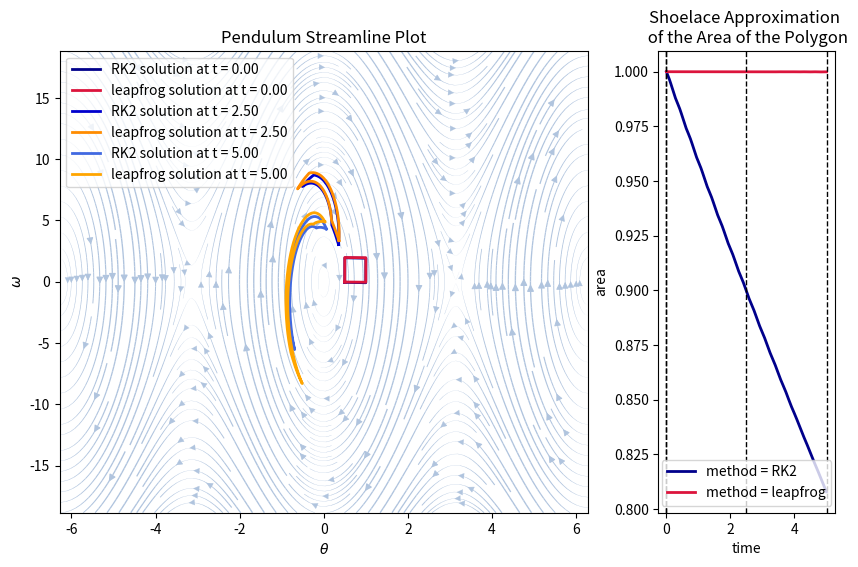

This figure's Python source: (Note: this script raises an exception after producing the figure.)
import numpy as np
import matplotlib.pyplot as plt
from matplotlib.animation import FuncAnimation

g = 9.81
l = 0.1

def pendulum(theta, omega):
    return omega, -g/l*np.sin(theta)

def euler_step(theta, omega, dt):
    dtheta, domega = pendulum(theta, omega)
    # Make an RK2 step
    theta += 0.5 * dt * (dtheta + pendulum(theta + dt*dtheta, omega + dt*domega)[0])
    omega += 0.5 * dt * (domega + pendulum(theta + dt*dtheta, omega + dt*domega)[1])

    return theta, omega

def euler(theta0, omega0, T, dt):
    N = int(round(T/dt))
    theta = np.zeros((N+1, len(theta0)))
    omega = np.zeros((N+1, len(omega0)))
    time = np.linspace(0, T, N+1)
    theta[0] = theta0
    omega[0] = omega0
    for n in range(N):
        theta[n+1], omega[n+1] = euler_step(theta[n], omega[n], dt)
    return theta, omega, time

def leapfrog(theta0, omega0, T, dt):
    N = int(round(T/dt))
    theta = np.zeros((N+1, len(theta0)))
    omega = np.zeros((N+1, len(omega0)))
    time = np.linspace(0, T, N+1)
    theta[0] = theta0
    omega[0] = omega0
    theta[1], omega[1] = euler_step(theta[0], omega[0], dt)
    for n in range(1, N):
        theta[n+1] = theta[n-1] + 2*dt*omega[n]
        omega[n+1] = omega[n-1] + 2*dt*(-g/l*np.sin(theta[n]))
    return theta, omega, time

def leapfrog_kick_drift_kick(theta0, omega0, T, dt):
    # Kick-drift-kick version of leapfrog
    # Half step in first variable
    # ▁v_(n+1/2)=▁v_n+▁a_n  Δt/2  (kick)
    # Full step in second variable
    # ▁s_(n+1)=▁s_n+▁v_(n+1/2) Δt (drift)
    # Half step in second variable
    # ▁v_(n+1)=▁v_(n+1/2)+▁a_(n+1)  Δt/2  (kick)
    # Possibly change timestep here.
    # ▁v_(n+3/2)=▁v_(n+1)+▁a_(n+1)  Δt/2=▁v_(n+1/2)+▁a_(n+1) Δt

    N = int(round(T/dt))
    theta = np.zeros((N+1, len(theta0)))
    omega = np.zeros((N+1, len(omega0)))
    time = np.linspace(0, T, N+1)
    theta[0] = theta0
    omega[0] = omega0
    theta[1], omega[1] = euler_step(theta[0], omega[0], dt/2)
    for n in range(1, N):
        omega_half = omega[n] + dt/2*(-g/l*np.sin(theta[n]))
        theta[n+1] = theta[n] + dt*omega_half
        omega[n+1] = omega_half + dt/2*(-g/l*np.sin(theta[n+1]))
    return theta, omega, time


def td_between_four_points(p1, p2, p3, p4, N):
    # Draw a shape with lines between four points p1, p2, p3, p4
    # with N points on each line
    x1, y1 = p1
    x2, y2 = p2
    x3, y3 = p3
    x4, y4 = p4
    x = np.concatenate((np.linspace(x1, x2, N), np.linspace(x2, x3, N), np.linspace(x3, x4, N), np.linspace(x4, x1, N)))
    y = np.concatenate((np.linspace(y1, y2, N), np.linspace(y2, y3, N), np.linspace(y3, y4, N), np.linspace(y4, y1, N)))
    return x, y
    
# Apply Euler's method to pendulum
# starting with a rectangular shape in
# phase space
theta0, omega0 = td_between_four_points((0.5, 0), (0.5, 2), (1, 2), (1, 0), 100)
T = 5
dt = 0.001

theta_sol_leap, omega_sol_leap, time = leapfrog_kick_drift_kick(theta0, omega0, T, dt)
theta_sol_euler, omega_sol_euler, time = euler(theta0, omega0, T, dt)

def plot_phase_space(ax):
    # Make pendulum streamline plot
    theta = np.linspace(-2*np.pi, 2*np.pi, 100)
    omega = np.linspace(-6*np.pi, 6*np.pi, 100)
    Theta, Omega = np.meshgrid(theta, omega)
    dTheta, dOmega = pendulum(Theta, Omega)

    dt = 0.01

    speed = np.sqrt(dTheta**2 + dOmega**2)
    lw = speed / speed.max()

    ax.streamplot(Theta, Omega, dt * dTheta, dt * dOmega, density = 3, linewidth = lw, color = 'lightsteelblue')

def plot_solution(ax, theta_sol, omega_sol, i, time, method = "leapfrog", col = None):  
    # Plot pendulum solution
    if col is None:
        if method == "leapfrog":
            col = "crimson"
        else:
            col = "darkblue"
    sp = ax.plot(theta_sol[i, :], omega_sol[i, :], '-', lw = 2, label = method + " solution at t = {:.2f}".format(time[i]), color = col)
    return sp

def PolyArea(x,y):
    return 0.5*np.abs(np.dot(x,np.roll(y,1))-np.dot(y,np.roll(x,1)))

def calc_area(theta_sol, omega_sol):
    # Calculate area of solution
    area = np.zeros(len(theta_sol))
    for i in range(len(theta_sol)):
        theta = theta_sol[i, :]
        omega = omega_sol[i, :]
        area[i] = PolyArea(theta, omega)
    return area

def plot_area(ax, time, area, method = "leapfrog"):
    # Plot area of solution
    if method == "leapfrog":
        col = "crimson"
    else:
        col = "darkblue"
    ax.plot(time, area, lw = 2, color = col, label = "method = " + method)
    ax.set_xlabel("time")
    ax.set_ylabel("area")
    ax.legend(loc = "upper left")
    ax.set_title("Shoelace Approximation \n of the Area of the Polygon")


def animate_phase_space(theta_sol_euler, omega_sol_euler, theta_sol_leap, omega_sol_leap, time):
    fig, (ax1, ax2) = plt.subplots(1, 2, figsize = (15, 8), gridspec_kw={'width_ratios': [3, 1]})
    plot_phase_space(ax1)
    ax1.set_xlabel(r"$\theta$")
    ax1.set_ylabel(r"$\omega$")
    ax1.set_title("Pendulum Streamline Plot")
    ax1.legend(loc = "upper left")

    sp1 = plot_solution(ax1, theta_sol_euler, omega_sol_euler, 0, time, method = "euler")
    sp2 = plot_solution(ax1, theta_sol_leap, omega_sol_leap, 0, time, method = "leapfrog")


    plot_area(ax2, time, calc_area(theta_sol_euler, omega_sol_euler), method = "euler")
    plot_area(ax2, time, calc_area(theta_sol_leap, omega_sol_leap), method = "leapfrog")
    # Plot vertical line at current time
    ax2.axvline(time[0], color = "k", ls = "--", lw = 1)
    
    def animate(i):
        # remove previous solution
        sp1[0].remove()
        sp2[0].remove()

        # plot new solution
        sp1[0] = plot_solution(ax1, theta_sol_euler, omega_sol_euler, i, time, method = "euler")[0]
        sp2[0] = plot_solution(ax1, theta_sol_leap, omega_sol_leap, i, time, method = "leapfrog")[0]

        ax1.legend()

        # Remove old line and plot new
        ax2.clear()
        plot_area(ax2, time, calc_area(theta_sol_euler, omega_sol_euler), method = "euler")
        plot_area(ax2, time, calc_area(theta_sol_leap, omega_sol_leap), method = "leapfrog")
        # Plot vertical line at current time
        ax2.axvline(time[i], color = "k", ls = "--", lw = 1)
        print("Frame " + str(i) + " of " + str(len(time)) + " ✔️")


    anim = FuncAnimation(fig, animate, frames = range(0, len(time), 10), interval = 0.01)
    # save animation as gif
    anim.save("figures/anims/phase_space.gif", fps = 30, dpi = 300)
    # plt.show()

def plot_multiple_timepoints(theta_sol_euler, omega_sol_euler, theta_sol_leap, omega_sol_leap, time, timepoints):
    fig, (ax1, ax2) = plt.subplots(1, 2, figsize = (10, 6), gridspec_kw={'width_ratios': [3, 1]})
    plot_phase_space(ax1)
    ax1.set_xlabel(r"$\theta$")
    ax1.set_ylabel(r"$\omega$")
    ax1.set_title("Pendulum Streamline Plot")
    ax1.legend(loc = "upper left")

    plot_area(ax2, time, calc_area(theta_sol_euler, omega_sol_euler), method = "RK2")
    plot_area(ax2, time, calc_area(theta_sol_leap, omega_sol_leap), method = "leapfrog")

    # Plot vertical line at current time
    ax2.axvline(time[0], color = "k", ls = "--", lw = 1)

    colors_leap = ["crimson", "darkorange", "orange"]
    colors_euler = ["darkblue", "mediumblue", "royalblue"]

    for ind, i in enumerate(timepoints):
        plot_solution(ax1, theta_sol_euler, omega_sol_euler, i, time, method = "RK2", col = colors_euler[ind])
        plot_solution(ax1, theta_sol_leap, omega_sol_leap, i, time, method = "leapfrog", col = colors_leap[ind])

        # Plot vertical line at timepoint
        ax2.axvline(time[i], color = "k", ls = "--", lw = 1)

    ax1.legend(loc = "upper left")
    ax2.legend(loc = "lower center")

    plt.savefig("figures/phase_spaceA.svg")

    

# animate_phase_space(theta_sol_euler, omega_sol_euler, theta_sol_leap, omega_sol_leap, time)
plot_multiple_timepoints(theta_sol_euler, omega_sol_euler, theta_sol_leap, omega_sol_leap, time, [0, 2500, 5000])